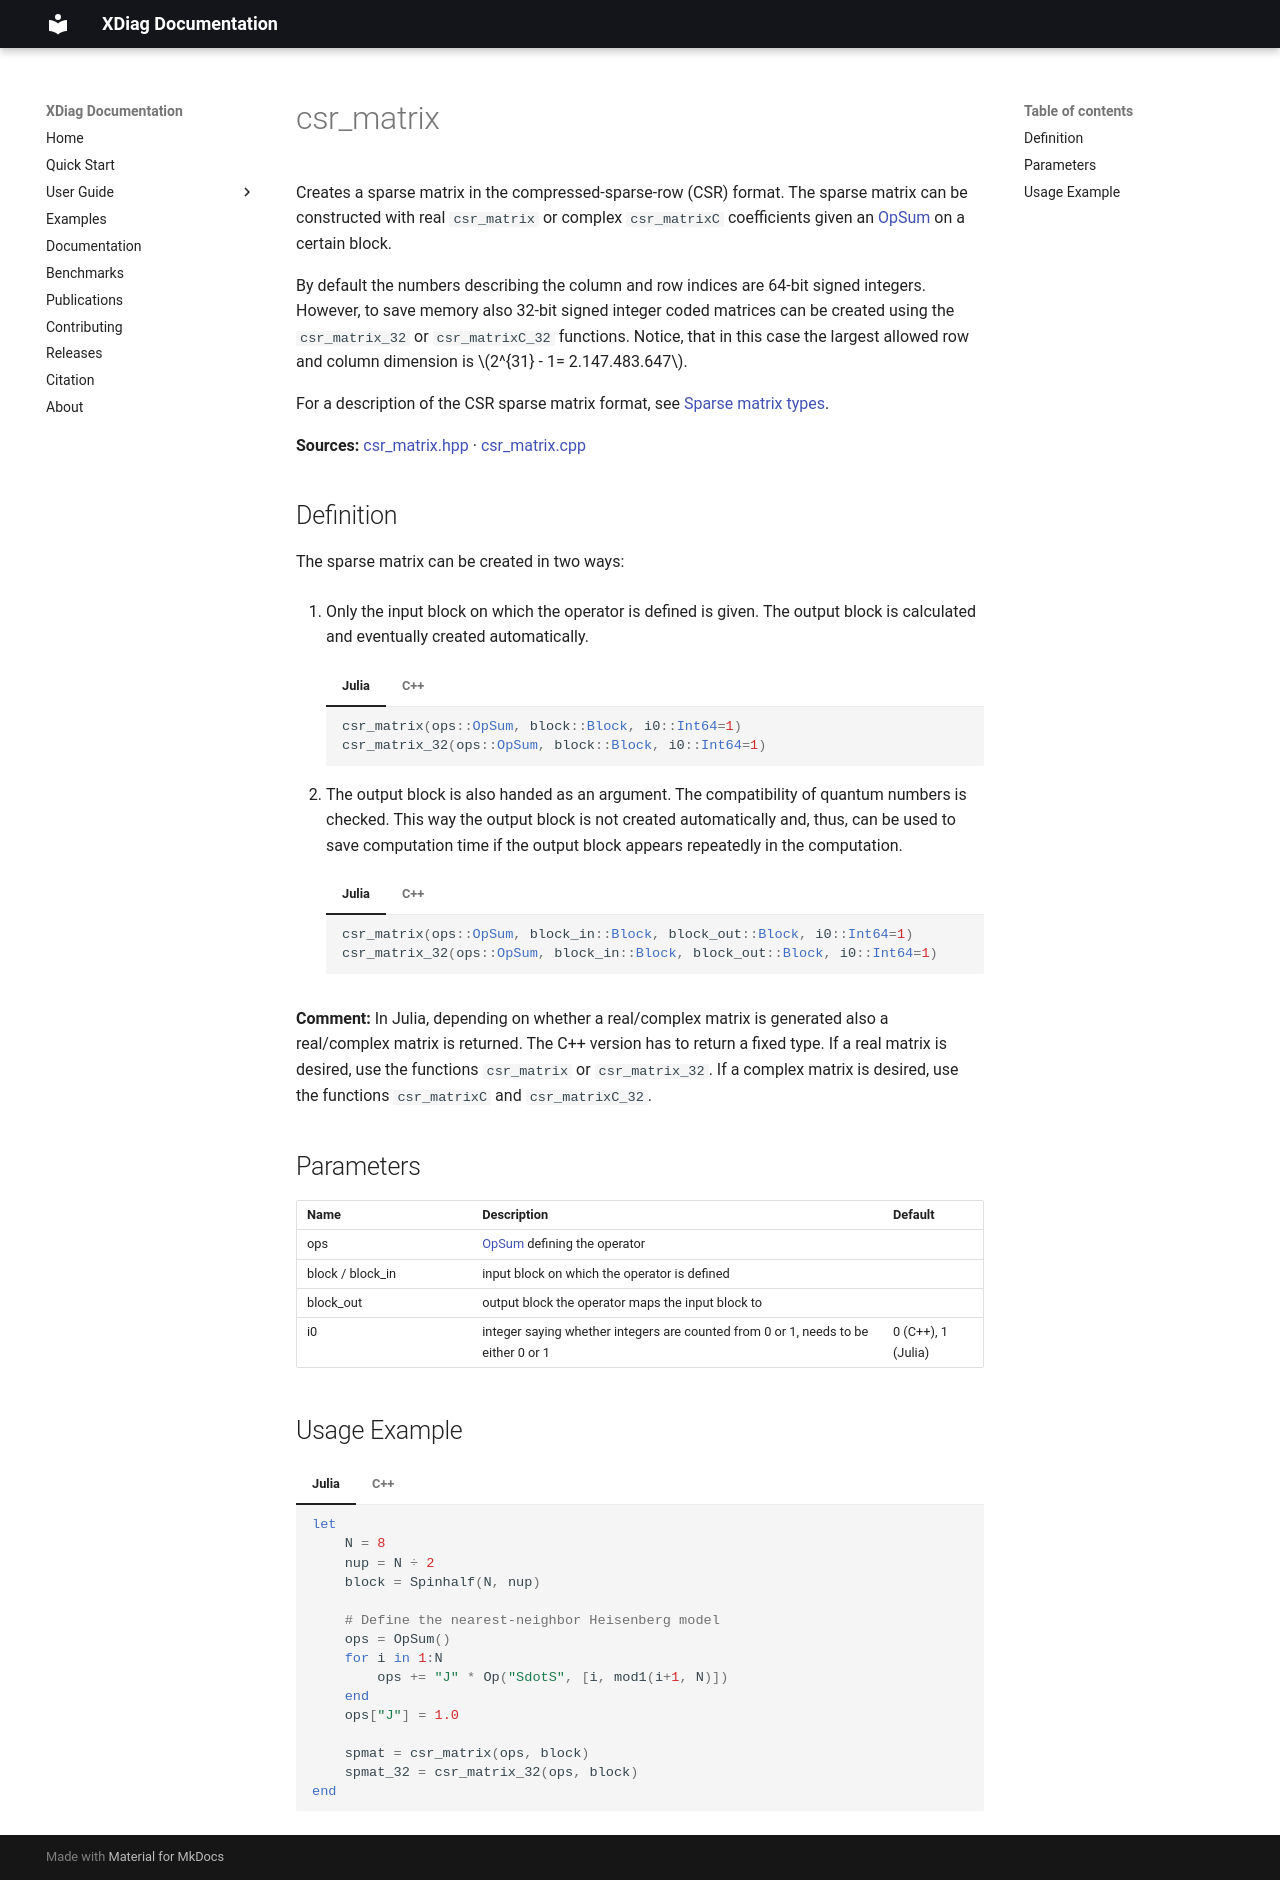

repository: awietek/xdiag · page: documentation/kernels/sparse/csr_matrix/index.html · generator: mkdocs

---
title: csr_matrix
---

Creates a sparse matrix in the compressed-sparse-row (CSR) format. The sparse matrix can be constructed with real `csr_matrix` or complex `csr_matrixC` coefficients given an [OpSum](../../operators/opsum.md) on a certain block. 

By default the numbers describing the column and row indices are 64-bit signed integers. However, to save memory also 32-bit signed integer coded matrices can be created using the `csr_matrix_32` or `csr_matrixC_32` functions. Notice, that in this case the largest allowed row and column dimension is $2^{31} - 1= 2.147.483.647$.

For a description of the CSR sparse matrix format, see [Sparse matrix types](sparse_matrix_types.md).

**Sources:** [csr_matrix.hpp](https://github.com/awietek/xdiag/blob/main/xdiag/kernels/sparse/csr_matrix.hpp) · [csr_matrix.cpp](https://github.com/awietek/xdiag/blob/main/xdiag/kernels/sparse/csr_matrix.cpp)

## Definition

The sparse matrix can be created in two ways:

1. Only the input block on which the operator is defined is given. The output block is calculated and eventually created automatically.

	=== "Julia"
		```julia
		csr_matrix(ops::OpSum, block::Block, i0::Int64=1)
		csr_matrix_32(ops::OpSum, block::Block, i0::Int64=1)
		```
	=== "C++"
		```c++
		CSRMatrix<int64_t, double> csr_matrix(OpSum const &ops, Block const &block, idx_t i0 = 0);
		CSRMatrix<int64_t, complex> csr_matrixC(OpSum const &ops, Block const &block, idx_t i0 = 0);
		CSRMatrix<int32_t, double> csr_matrix_32(OpSum const &ops, Block const &block, idx_t i0 = 0);
		CSRMatrix<int32_t, complex> csr_matrixC_32(OpSum const &ops, Block const &block, idx_t i0 = 0);
		```
		
2. The output block is also handed as an argument. The compatibility of quantum numbers is checked. This way the output block is not created automatically and, thus, can be used to save computation time if the output block appears repeatedly in the computation.

	=== "Julia"
		```julia
		csr_matrix(ops::OpSum, block_in::Block, block_out::Block, i0::Int64=1)
		csr_matrix_32(ops::OpSum, block_in::Block, block_out::Block, i0::Int64=1)
		```
	=== "C++"
		```c++
		CSRMatrix<int64_t, double> csr_matrix(OpSum const &ops, Block const &block_in, Block const &block_out, idx_t i0 = 0);
		CSRMatrix<int64_t, complex> csr_matrixC(OpSum const &ops, Block const &block_in, Block const &block_out, idx_t i0 = 0);
		CSRMatrix<int32_t, double> csr_matrix_32(OpSum const &ops, Block const &block_in, Block const &block_out, idx_t i0 = 0);
		CSRMatrix<int32_t, complex> csr_matrixC_32(OpSum const &ops, Block const &block_in, Block const &block_out, idx_t i0 = 0);
		```

		
**Comment:** In Julia, depending on whether a real/complex matrix is generated also a real/complex matrix is returned. The C++ version has to return a fixed type. If a real matrix is desired, use the functions `csr_matrix` or `csr_matrix_32`. If a complex matrix is desired, use the functions `csr_matrixC` and `csr_matrixC_32`.

## Parameters

| Name             | Description                                                                        | Default            |
|:-----------------|:-----------------------------------------------------------------------------------|--------------------|
| ops              | [OpSum](../../operators/opsum.md) defining the operator                            |                    |
| block / block_in | input block on which the operator is defined                                       |                    |
| block_out        | output block the operator maps the input block to                                  |                    |
| i0               | integer saying whether integers are counted from 0 or 1, needs to be either 0 or 1 | 0 (C++), 1 (Julia) |

## Usage Example

=== "Julia"
	```julia
	--8<-- "examples/usage_examples/main.jl:csr_matrix"
	```
=== "C++"
	```c++
	--8<-- "examples/usage_examples/main.cpp:csr_matrix"
	```
